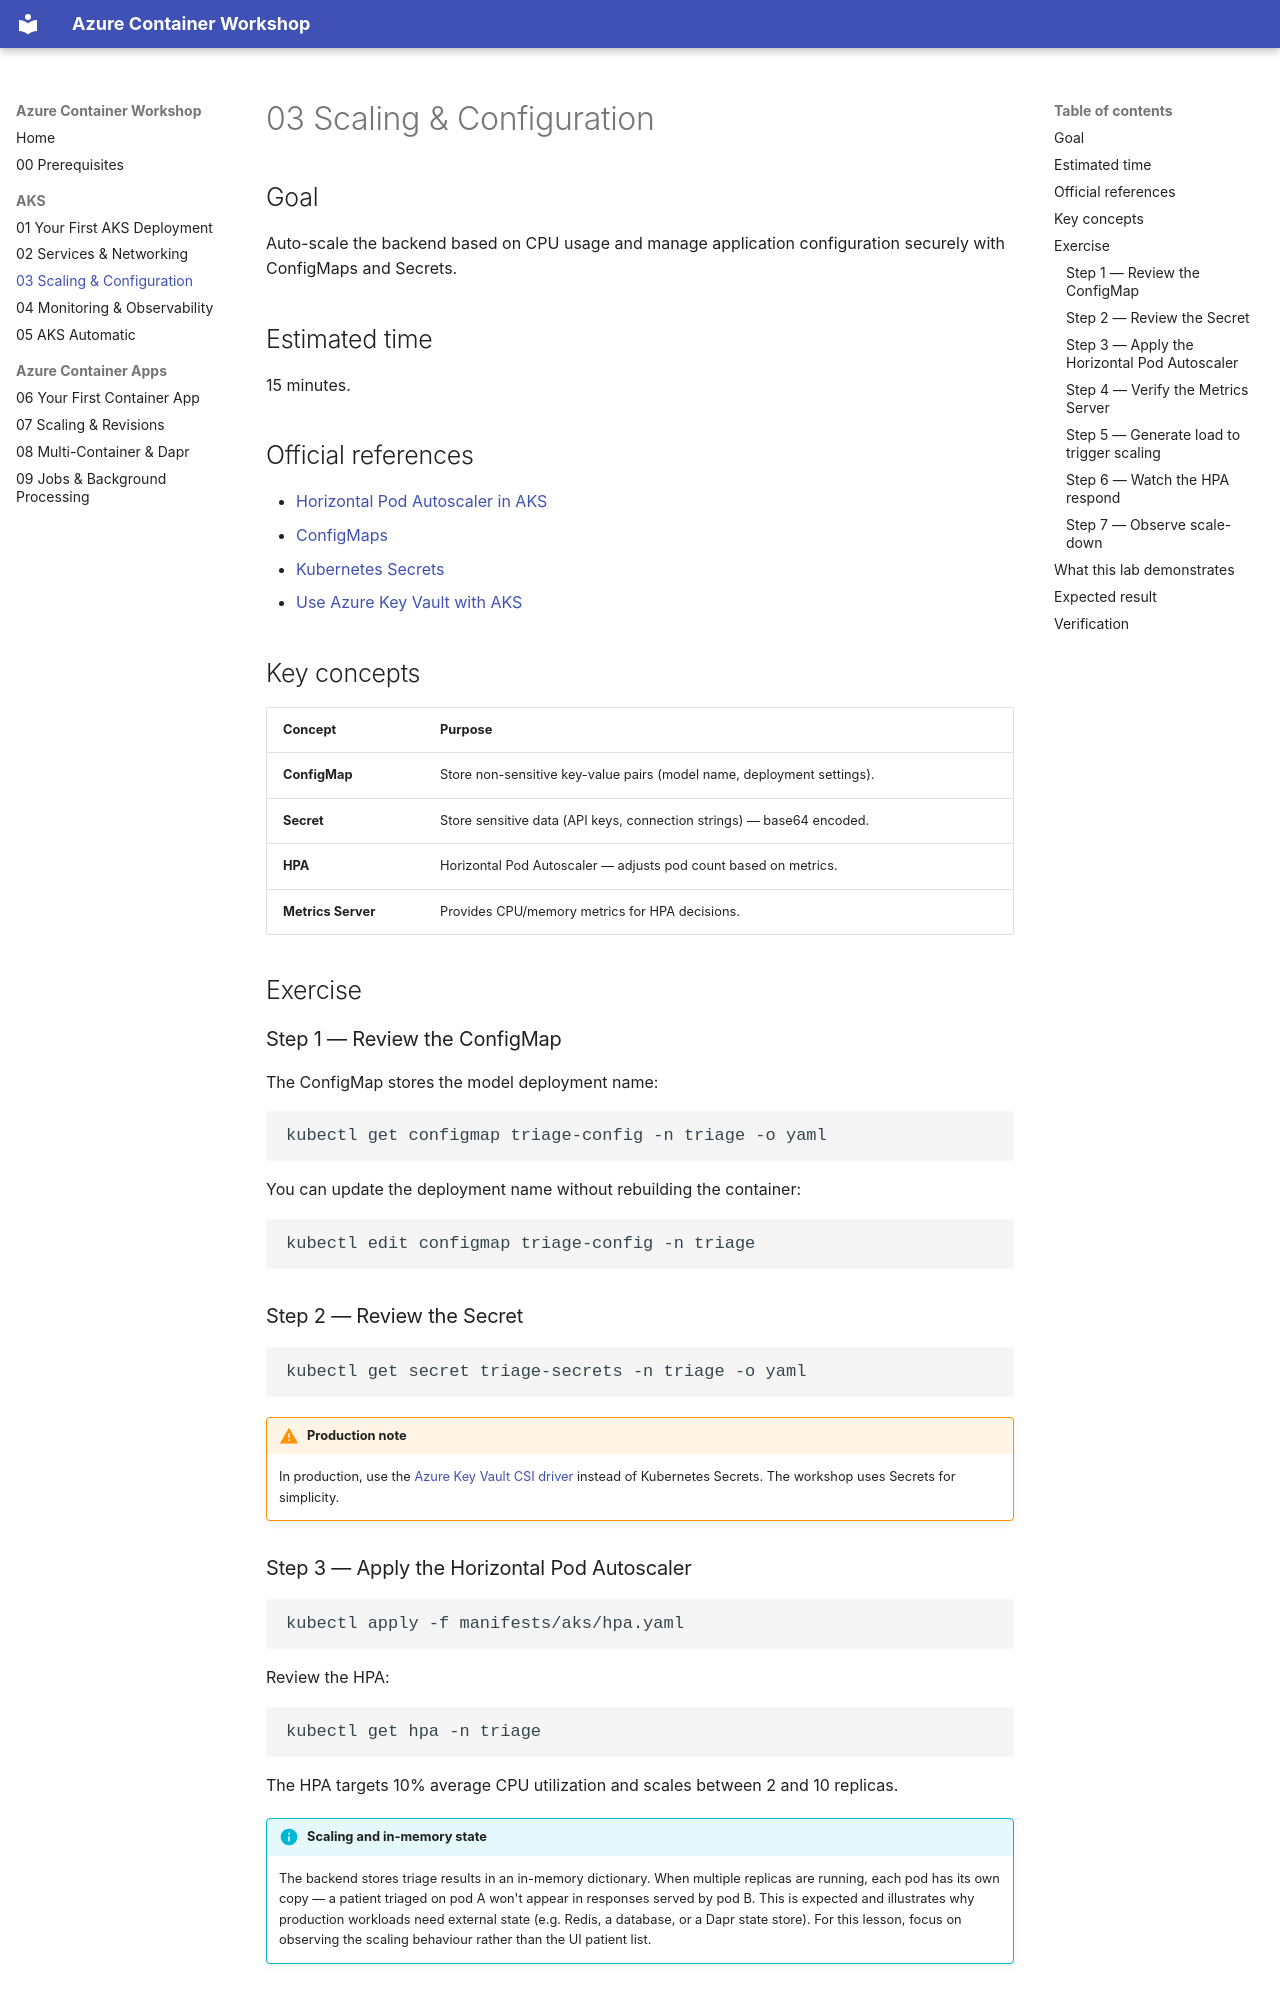

repository: beyondelastic/azure-container-workshop · page: 03-scaling-and-configuration/index.html · generator: mkdocs

# 03 Scaling & Configuration

## Goal

Auto-scale the backend based on CPU usage and manage application configuration
securely with ConfigMaps and Secrets.

## Estimated time

15 minutes.

## Official references

- [Horizontal Pod Autoscaler in AKS](https://learn.microsoft.com/azure/aks/concepts-scale#horizontal-pod-autoscaler)
- [ConfigMaps](https://kubernetes.io/docs/concepts/configuration/configmap/)
- [Kubernetes Secrets](https://kubernetes.io/docs/concepts/configuration/secret/)
- [Use Azure Key Vault with AKS](https://learn.microsoft.com/azure/aks/csi-secrets-store-driver)

## Key concepts

| Concept | Purpose |
|---------|---------|
| **ConfigMap** | Store non-sensitive key-value pairs (model name, deployment settings). |
| **Secret** | Store sensitive data (API keys, connection strings) — base64 encoded. |
| **HPA** | Horizontal Pod Autoscaler — adjusts pod count based on metrics. |
| **Metrics Server** | Provides CPU/memory metrics for HPA decisions. |

## Exercise

### Step 1 — Review the ConfigMap

The ConfigMap stores the model deployment name:

```bash
kubectl get configmap triage-config -n triage -o yaml
```

You can update the deployment name without rebuilding the container:

```bash
kubectl edit configmap triage-config -n triage
```

### Step 2 — Review the Secret

```bash
kubectl get secret triage-secrets -n triage -o yaml
```

!!! warning "Production note"
    In production, use the [Azure Key Vault CSI driver](https://learn.microsoft.com/azure/aks/csi-secrets-store-driver)
    instead of Kubernetes Secrets. The workshop uses Secrets for simplicity.
